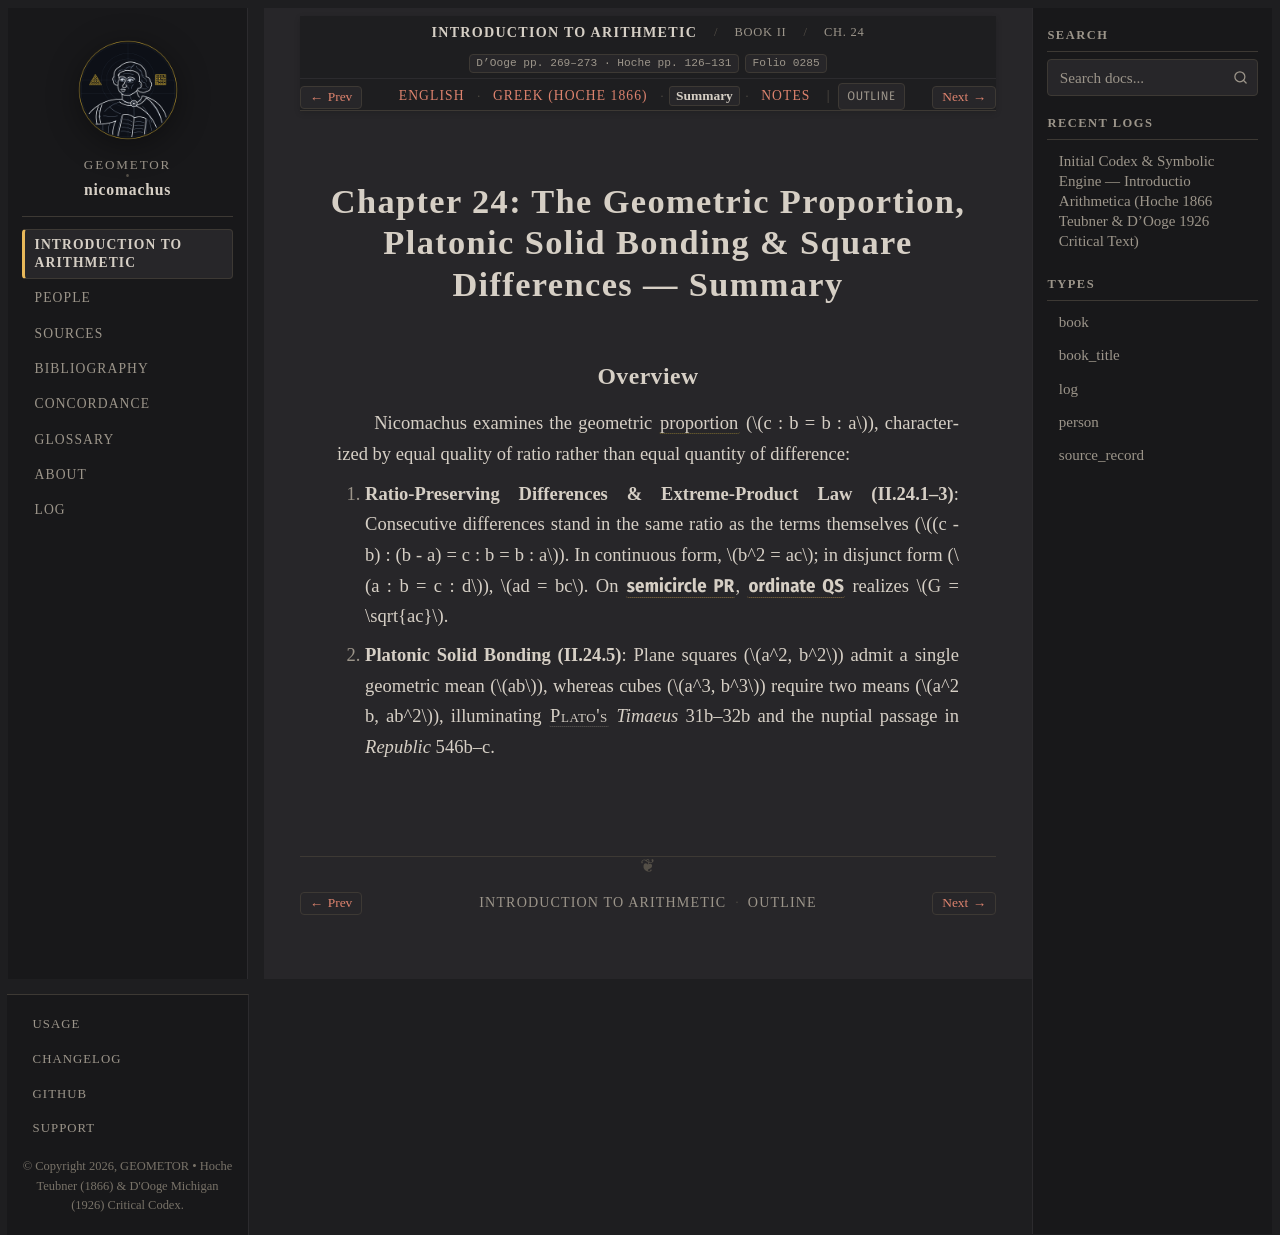

repository: geometor/nicomachus · page: introductio_arithmetica/book_02/ch_24/summary.html · generator: sphinx

:order: 24
:layout: book
:breadcrumb_title: Ch. 24: The Geometric Proportion (Summary)
:title: Chapter 24: The Geometric Proportion, Platonic Solid Bonding & Square Differences — Summary
:canonical_id: Book II, Ch. 24
:original_id: D'Ooge pp. 269–273 · Hoche pp. 126–131
:folio: introductio_arithmetica:0285
:hero: /_static/figures/three-classical-means-semicircle.svg
:tracks: English: index | Greek: el | Summary: summary | Notes: notes

.. _nicomachus-summary-2-24:

===========================================================================================
Chapter 24: The Geometric Proportion, Platonic Solid Bonding & Square Differences — Summary
===========================================================================================

.. folio:: introductio_arithmetica:0285
   :page: p. 269

Overview
--------

Nicomachus examines the geometric :term:`proportion <analogia>` (:math:`c : b = b : a`), characterized by equal quality of ratio rather than equal quantity of difference:

1. **Ratio-Preserving Differences & Extreme-Product Law (II.24.1–3)**: Consecutive differences stand in the same ratio as the terms themselves (:math:`(c - b) : (b - a) = c : b = b : a`). In continuous form, :math:`b^2 = ac`; in disjunct form (:math:`a : b = c : d`), :math:`ad = bc`. On :g:`semicircle PR <three-classical-means-semicircle:SEMICIRC>`, :g:`ordinate QS <three-classical-means-semicircle:QS>` realizes :math:`G = \sqrt{ac}`.
2. **Platonic Solid Bonding (II.24.5)**: Plane squares (:math:`a^2, b^2`) admit a single geometric mean (:math:`ab`), whereas cubes (:math:`a^3, b^3`) require two means (:math:`a^2 b, ab^2`), illuminating :person:`Plato's <plato>` *Timaeus* 31b–32b and the nuptial passage in *Republic* 546b–c.
